Run: headless pygame with SDL's dummy video driver; simulated clock (each Clock.tick advances the game by its frame time, no real sleeping); random seed 0; keys injected as events and as key.get_pressed() state; mouse plan: one left click at the window centre at the start of phase 2, then a move to the lower-right quarter at the start of phase 3.
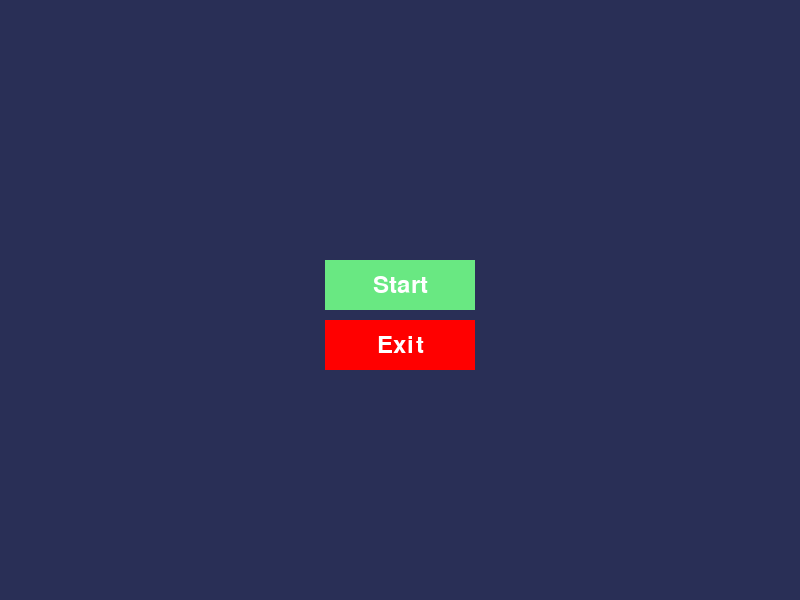
Frame 1 of 4 · flips 1–60 · no input
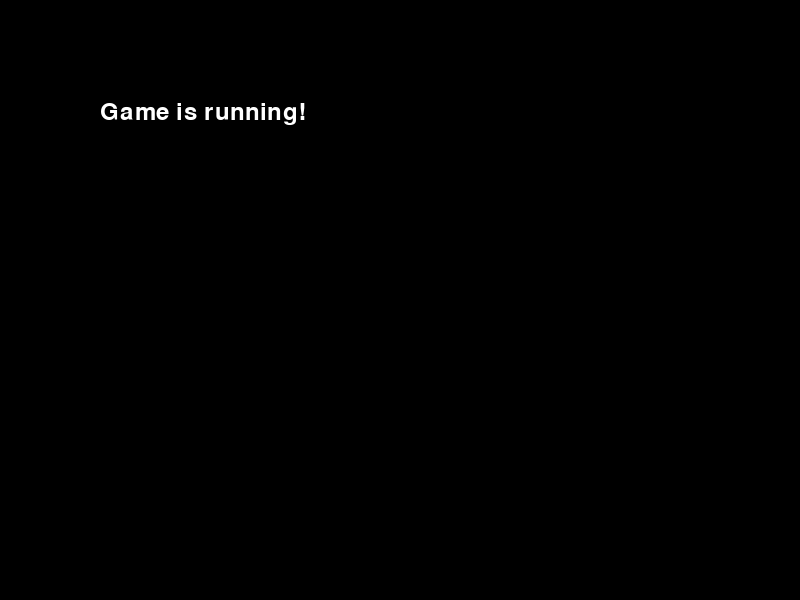
Frame 2 of 4 · flips 61–180 · clicked the window centre · tapped SPACE, RETURN · held RIGHT (→), D
Frame 3 of 4 · flips 181–300 · moved the mouse to the lower-right quarter · held DOWN (↓), S · screen unchanged from frame 2, image omitted
Frame 4 of 4 · flips 301–420 · held LEFT (←), A, UP (↑), W · screen unchanged from frame 3, image omitted

The pygame program that drew these frames:


import pygame
import sys

pygame.init()


WHITE = (255, 255, 255)
ST_BUTTON_COLOR = (105, 232, 130)
ST_BUTTON_HOVER_COLOR = (172, 250, 112)
EX_BUTTON_COLOR = (255, 0, 0)
EX_BUTTON_HOVER_COLOR = (144, 8, 26)
SCREEN_BG_COLOR = (41,47,86)
SCREEN_WIDTH = 800
SCREEN_HEIGHT = 600
# Frame rate limiter (keeps CPU cool)
CLOCK = pygame.time.Clock()


#the Button (x, y, width, height)
ST_button = pygame.Rect(325, 260, 150, 50)
EX_button = pygame.Rect(325, 320, 150, 50)
#Button Text
ST_button_text = pygame.font.SysFont(None, 36).render("Start", True, WHITE)
text_rect = ST_button_text.get_rect(center=ST_button.center)

EX_button_text = pygame.font.SysFont(None, 36).render("Exit", True, WHITE)
EX_text_rect = EX_button_text.get_rect(center=EX_button.center)

screen = pygame.display.set_mode((SCREEN_WIDTH, SCREEN_HEIGHT))  #creates the window

pygame.display.set_caption("My First Pygame Window")

playing = False
running = True

def game_loop():
    global playing, running      
    
    game_font = pygame.font.SysFont(None, 36)
    game_txt = game_font.render("Game is running!", True, WHITE)
       
    while  playing:
           CLOCK.tick(60)  
           
           screen.fill((0, 0, 0))
           pygame.display.update()   
          
           screen.blit(game_txt, (100, 100))
           
           pygame.display.update()
           
           for event in pygame.event.get():
            if event.type == pygame.QUIT:
             playing = False  
             running = False
             


#Loop: Without it, the Python script would execute
# flash a window, and instantly close. The loop keeps the program running.
while running:
    CLOCK.tick(60)  
    # current mouse position
    mouse_pos = pygame.mouse.get_pos()
    
    
    
  # Look for events $
    for event in pygame.event.get():
        if event.type == pygame.QUIT:
            running = False
            #  mouse click
        if event.type == pygame.MOUSEBUTTONDOWN:
            if event.button == 1:  # Left mouse button
              if ST_button.collidepoint(mouse_pos):
                 print("Start button clicked!")  
                 playing = True
                 game_loop()    
              if EX_button.collidepoint(mouse_pos):
                 print("Exit button clicked!")
                 running = False  
                 
    screen.fill(SCREEN_BG_COLOR)
    # Update the display to show changes
    if  ST_button.collidepoint(mouse_pos):   
      pygame.draw.rect(screen, ST_BUTTON_HOVER_COLOR, ST_button)  
    else: 
       pygame.draw.rect(screen, ST_BUTTON_COLOR, ST_button)
    if  EX_button.collidepoint(mouse_pos):   
      pygame.draw.rect(screen, EX_BUTTON_HOVER_COLOR, EX_button)  
    else: 
       pygame.draw.rect(screen, EX_BUTTON_COLOR, EX_button)   
     #  blit = draw the Text on top/onto of the button
    screen.blit(ST_button_text, text_rect)
    screen.blit(EX_button_text, EX_text_rect)
    pygame.display.flip()
 
pygame.quit()   
sys.exit()
